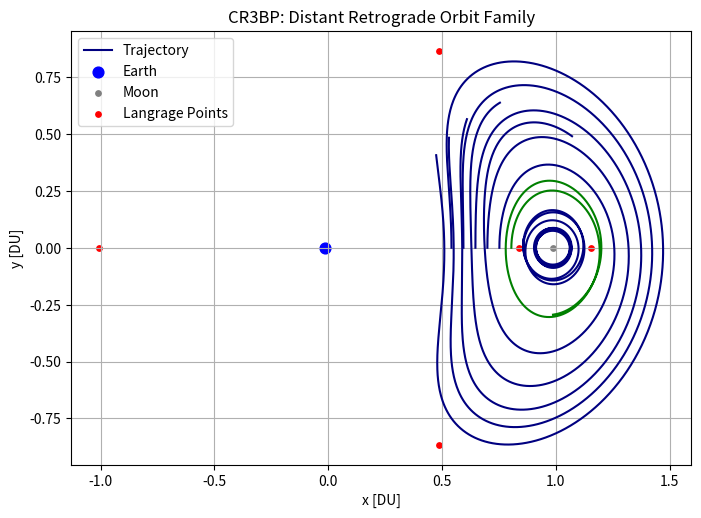

This chart was generated by the following Python code:
# [redacted]
# [redacted]
# Bicircular Restricted 4 Body Problem
# Earth moon system with solar perturbation

import os
clear = lambda: os.system('clear')
clear()

import numpy as np
from scipy.integrate import solve_ivp
from scipy.optimize import fsolve
import matplotlib.pyplot as plt
from mpl_toolkits.mplot3d import Axes3D


mu = 0.012150585609624  # Earth-Moon system mass ratio
omega_S = 1  # Sun's angular velocity (rev/TU)
mass_S = 1.988416e30 / (5.974e24 + 73.48e21) # Sun's mass ratio relative to the Earth-Moon system
dist_S = 149.6e6 / 384.4e3 # Distance of the sun in Earth-moon distances to EM Barycenter
tol = 1e-12 # Tolerancing for accuracy
Omega0 = 0 # RAAN of sun in EM system (align to vernal equinox)
theta0 = np.pi/2 # true anomaly of sun at start
inc = 5.145 * (np.pi/180) # Inclination of moon's orbit (sun's ecliptic with respect to the moon)



# BCR4BP Equations of Motion
def bcr4bp_equations(t, state, mu, inc, Omega, theta0):
    # Unpack the state vector
    x, y, z, vx, vy, vz = state

    # Distances to primary and secondary
    r1, r2 = r1_r2(x, y, z, mu)

    # Accelerations from the Sun's gravity (transformed)
    a_Sx, a_Sy, a_Sz = sun_acceleration(x, y, z, t, inc, Omega, theta0)

    # Full equations of motion with Coriolis and Sun's effect
    ax = 2 * vy + x - (1 - mu) * (x + mu) / r1**3 - mu * (x - (1 - mu)) / r2**3 + a_Sx
    ay = -2 * vx + y - (1 - mu) * y / r1**3 - mu * y / r2**3 + a_Sy
    az = -(1 - mu) * z / r1**3 - mu * z / r2**3 + a_Sz  

    return [vx, vy, vz, ax, ay, az]


# Sun's position as a function of time (circular motion)
def sun_position(t, inc, Omega0, theta0):
    # Sun's position in the equatorial plane (circular motion)
    r_Sx = dist_S * (np.cos((t+theta0) - Omega0) * np.cos(Omega0) - np.sin((t+theta0) - Omega0) * np.sin(Omega0) * np.cos(inc))
    r_Sy = dist_S * (np.cos((t+theta0) - Omega0) * np.sin(Omega0) + np.sin(- (t+theta0) - Omega0) * np.cos(Omega0) * np.cos(inc))
    r_Sz = dist_S * (np.sin((t+theta0) - Omega0) * np.sin(inc))
    # r_S= np.array([r_Sx_eq, r_Sy_eq, r_Sz_eq])
    # return r_S[0], r_S[1], r_S[2]
    return r_Sx, r_Sy, r_Sz

# Solar acceleration as a function of position
def sun_acceleration(x, y, z, t, inc, Omega, theta0):
    # Get Sun's transformed position
    r_Sx, r_Sy, r_Sz = sun_position(t, inc, Omega, theta0)
    
    # Relative distance to the Sun
    r_S = np.sqrt((x - r_Sx)**2 + (y - r_Sy)**2 + (z - r_Sz)**2)
    dist_S = np.sqrt(r_Sx**2 + r_Sy**2 + r_Sz**2)
    
    # Accelerations
    a_Sx = -mass_S * (x - r_Sx) / r_S**3 - (mass_S * r_Sx) / dist_S**3
    a_Sy = -mass_S * (y - r_Sy) / r_S**3 - (mass_S * r_Sy) / dist_S**3
    a_Sz = -mass_S * (z - r_Sz) / r_S**3 - (mass_S * r_Sz) / dist_S**3
    
    return a_Sx, a_Sy, a_Sz



# Distance from satellite to Earth and Moon
def r1_r2(x, y, z, mu):
    r1 = np.sqrt((x + mu)**2 + y**2 + z**2)  # Distance to Earth
    r2 = np.sqrt((x - (1 - mu))**2 + y**2 + z**2)  # Distance to Moon
    return r1, r2


# Function to find the roots for L1, L2, L3 along the x-axis
def lagrange_x_eq(x, mu, point):
    r1 = abs(x + mu)
    r2 = abs(x - (1 - mu))
    if point == 'L1':
        return x - (1 - mu)/(x + mu)**2 + mu/(x - (1 - mu))**2
    elif point == 'L2':
        return x - (1 - mu)/(x + mu)**2 - mu/(x - (1 - mu))**2
    elif point == 'L3':
        return x + (1 - mu)/(x + mu)**2 + mu/(x - (1 - mu))**2


# Solving for L1, L2, L3 along the x-axis
L1_x = fsolve(lagrange_x_eq, 0.8, args=(mu, 'L1'))[0]
L2_x = fsolve(lagrange_x_eq, 1.2, args=(mu, 'L2'))[0]
L3_x = fsolve(lagrange_x_eq, - 1.2, args=(mu, 'L3'))[0]

# Coordinates for L4 and L5 (equilateral triangle points)
L4_x = 0.5 - mu
L4_y = np.sqrt(3) / 2
L5_x = 0.5 - mu
L5_y = -np.sqrt(3) / 2


# Initial Conditions
# RHS

# Initial State Vectors
# DRO family
x0 = [0.9624690577, 0.9361690577, 0.9098690577, 0.8835690577, 0.8572690577, 
0.8309690577, 0.8046690577, 0.7783690577, 0.7520690577, 0.7257690577, 
0.6993690577, 0.6730690577, 0.6467690577, 0.6204690577, 0.5941690577, 
0.5678690577, 0.5415690577, 0.5152690577, 0.4889690577, 0.4626690577]
vy0 = [0.7184165432, 0.5420829797, 0.4861304073, 0.4704011643, 0.4752314911, 
0.4936194567, 0.5206492176, 0.5556485484, 0.5960858865, 0.6344388745, 
0.6947808121, 0.7502922555, 0.8093649527, 0.8716714431, 0.9376934111, 
1.0072891703, 1.0805472211, 1.1576784834, 1.2390293868, 1.3253326531]

state0 = [x0[2], 0, 0, 0, vy0[2], 0]  # Initial state vector
state1 = [x0[4], 0, 0, 0, vy0[4], 0]  # Initial state vector
state2 = [x0[6], 0, 0, 0, vy0[6], 0]  # Initial state vector
state3 = [x0[8], 0, 0, 0, vy0[8], 0]  # Initial state vector
state4 = [x0[10], 0, 0, 0, vy0[10], 0]  # Initial state vector
state5 = [x0[12], 0, 0, 0, vy0[12], 0]  # Initial state vector
state6 = [x0[14], 0, 0, 0, vy0[14], 0]  # Initial state vector
state7 = [x0[16], 0, 0, 0, vy0[16], 0]  # Initial state vector
state8 = [x0[18], 0, 0, 0, vy0[18], 0]  # Initial state vector
# state9 = [x0[20], 0, 0, 0, vy0[20], 0]  # Initial state vector

# Time span for the propagation
t_span = (0, 6.2)  # Start and end times

# Solve the system of equations
sol0 = solve_ivp(bcr4bp_equations, t_span, state0, args=(mu, inc, Omega0, theta0,), rtol=tol, atol=tol)
sol1 = solve_ivp(bcr4bp_equations, t_span, state1, args=(mu, inc, Omega0, theta0,), rtol=tol, atol=tol)
sol2 = solve_ivp(bcr4bp_equations, t_span, state2, args=(mu, inc, Omega0, theta0,), rtol=tol, atol=tol)
sol3 = solve_ivp(bcr4bp_equations, t_span, state3, args=(mu, inc, Omega0, theta0,), rtol=tol, atol=tol)
sol4 = solve_ivp(bcr4bp_equations, t_span, state4, args=(mu, inc, Omega0, theta0,), rtol=tol, atol=tol)
sol5 = solve_ivp(bcr4bp_equations, t_span, state5, args=(mu, inc, Omega0, theta0,), rtol=tol, atol=tol)
sol6 = solve_ivp(bcr4bp_equations, t_span, state6, args=(mu, inc, Omega0, theta0,), rtol=tol, atol=tol)
sol7 = solve_ivp(bcr4bp_equations, t_span, state7, args=(mu, inc, Omega0, theta0,), rtol=tol, atol=tol)
sol8 = solve_ivp(bcr4bp_equations, t_span, state8, args=(mu, inc, Omega0, theta0,), rtol=tol, atol=tol)




# 2D Plotting

plt.figure(figsize=(8, 8))
plt.plot(sol0.y[0], sol0.y[1], color = 'navy',label='Trajectory')
plt.plot(sol1.y[0], sol1.y[1], color = 'navy')
plt.plot(sol2.y[0], sol2.y[1], color = 'green') # DRO used by McGuire
plt.plot(sol3.y[0], sol3.y[1], color = 'navy')
plt.plot(sol4.y[0], sol4.y[1], color = 'navy')
plt.plot(sol5.y[0], sol5.y[1], color = 'navy')
plt.plot(sol6.y[0], sol6.y[1], color = 'navy')
plt.plot(sol7.y[0], sol7.y[1], color = 'navy')

# Plot Earth and Moon
plt.scatter(-mu, 0, color='blue', s=60, label='Earth')  # Earth at (-mu, 0)
plt.scatter(1 - mu, 0, color='gray', s=15, label='Moon')  # Moon at (1 - mu, 0) 

# Plot the Lagrange points
plt.scatter([L1_x, L2_x, L3_x, L4_x, L5_x], [0, 0, 0, L4_y, L5_y], color='red', s=15, label='Langrage Points')

plt.xlabel('x [DU]')
plt.ylabel('y [DU]')
plt.title('CR3BP: Distant Retrograde Orbit Family')
plt.grid(True)
plt.gca().set_aspect('equal', adjustable='box')
plt.legend()

# Turning the background black
# fig.patch.set_facecolor('black')  # Figure background
# ax.set_facecolor('black')  
# ax.set_axis_off()

plt.show()

